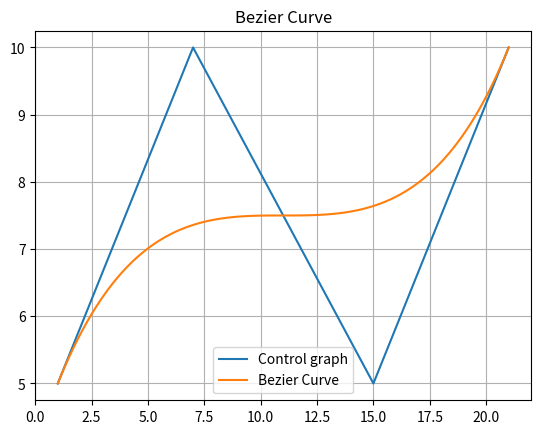

Recreate this plot in Python.
import matplotlib.pyplot as plt

def fact(n):
    if n is 0:
        return 1
    else:
        return n * fact(n - 1)
    
def c(n, k):
    return fact(n) / float(fact(k) * fact(n - k))

def bez(k, n, u):
    return c(n, k) * (u ** k) * ((1 - u) ** (n - k))

def bezier_curve(x_control_points, y_control_points):
    n = len(x_control_points) - 1
    u = 0.00
    eps = 0.01
    x_curve_points = []
    y_curve_points = []
    while(u < 1.01):
        x = 0
        y = 0
        for k in range(0, len(x_control_points)):
            x = x + x_control_points[k] * bez(k, n, u)
            y = y + y_control_points[k] * bez(k, n, u)
        u += eps
        x_curve_points.append(x)
        y_curve_points.append(y)
        #print x, y
        plt.clf()
        plt.title("Bezier Curve")
        plt.plot(x_control_points, y_control_points, label = "Control graph")
        plt.plot(x_curve_points, y_curve_points, label = "Bezier Curve")
        plt.legend()
        plt.grid()
        plt.pause(0.0001)
    plt.show()

def main():
    x_control_points = [1, 7, 15, 21]
    y_control_points = [5, 10, 5, 10]
    bezier_curve(x_control_points, y_control_points)

if __name__ == "__main__":
    main()


